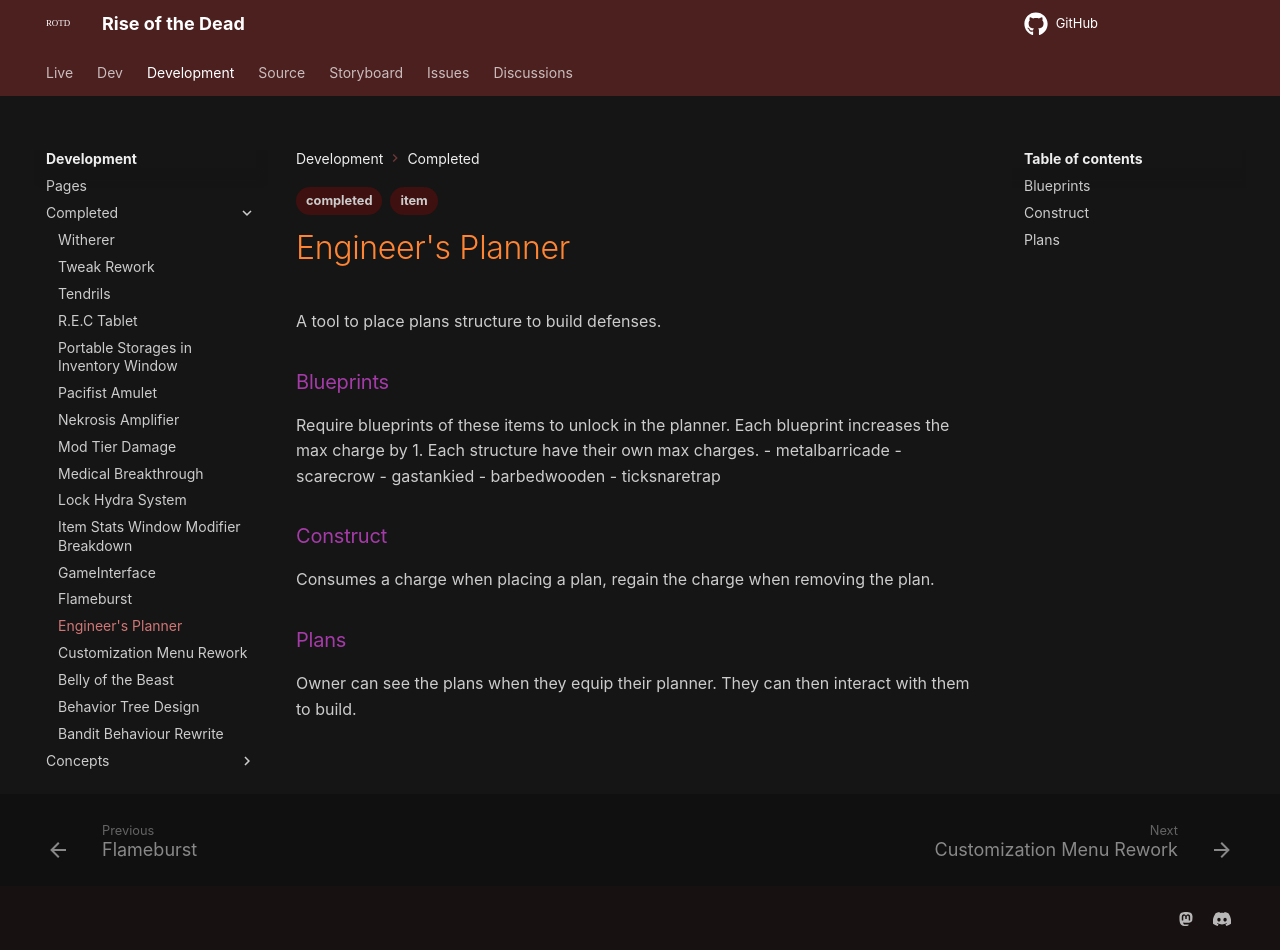

repository: HelixNebulaStudio/RiseOfTheDead · page: Development/Completed/Engineer's Planner/index.html · generator: mkdocs

---
tags:
- concept
- completed
---

A tool to place plans structure to build defenses.

### Blueprints
Require blueprints of these items to unlock in the planner. Each blueprint increases the max charge by 1. Each structure have their own max charges.
- metalbarricade
- scarecrow
- gastankied
- barbedwooden
- ticksnaretrap

### Construct
Consumes a charge when placing a plan, regain the charge when removing the plan.

### Plans
Owner can see the plans when they equip their planner. They can then interact with them to build.
